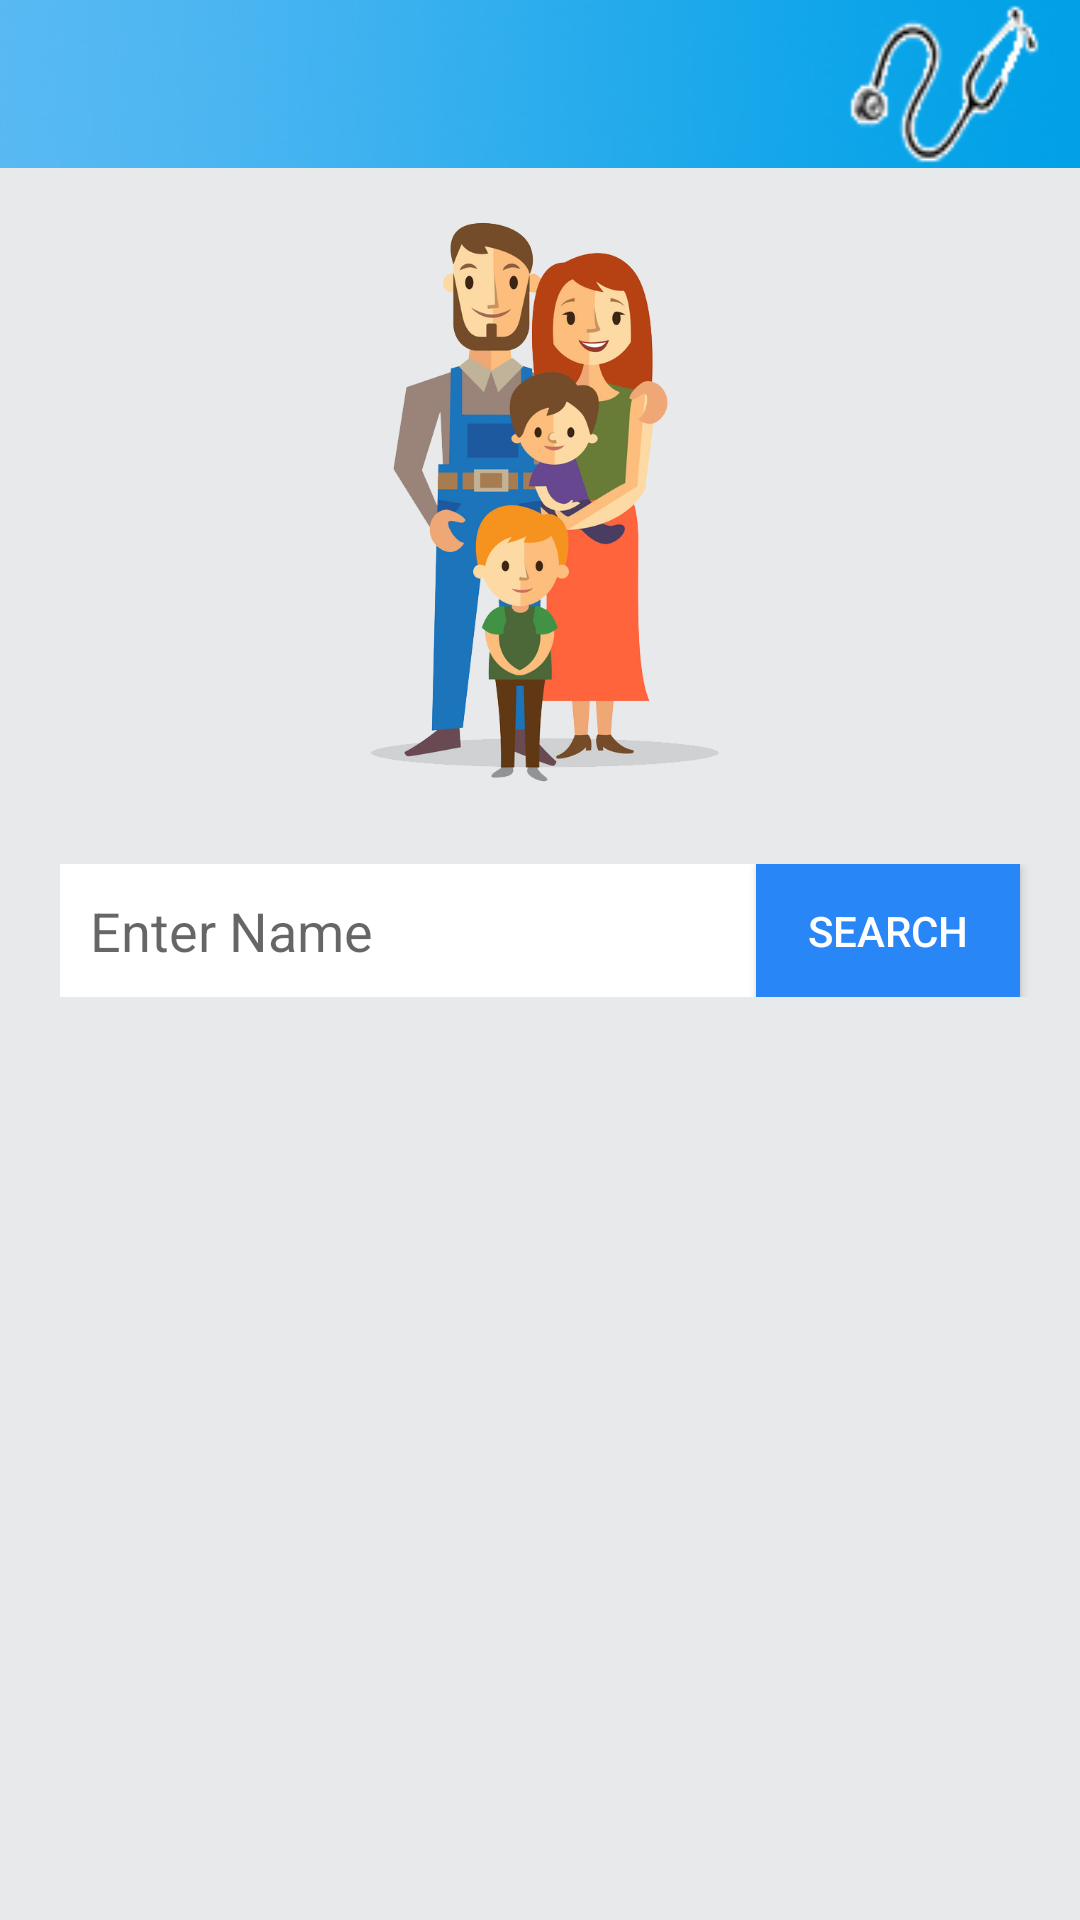

Here is an Android app screen rendered from its layout file. Give the layout XML and the strings, colors and styles it references.
<!-- AndroidManifest.xml: application theme AppTheme -->
<!-- res/layout/nurse_activity_add_member_search.xml -->
<?xml version="1.0" encoding="utf-8"?>
<LinearLayout xmlns:android="http://schemas.android.com/apk/res/android"
    xmlns:app="http://schemas.android.com/apk/res-auto"
    xmlns:tools="http://schemas.android.com/tools"
    android:layout_width="match_parent"
    android:layout_height="match_parent"
    android:orientation="vertical"
    android:background="#e7e9ea"
    tools:context=".nurse.nurse_activity_add_member_search">

    <androidx.appcompat.widget.Toolbar
        android:id="@+id/nams_toolbar"
        android:layout_width="match_parent"
        android:layout_height="wrap_content"
        android:background="@drawable/nurse_toolbar"
        android:minHeight="?attr/actionBarSize"
        android:theme="?attr/actionBarTheme" />



    <ImageView
        android:layout_width="125dp"
        android:layout_height="222dp"
        android:layout_gravity="center"
        android:src="@drawable/img_family_001" />

    <LinearLayout
        android:layout_width="match_parent"
        android:layout_height="wrap_content"
        android:layout_marginTop="10dp">

        <EditText
            android:id="@+id/nams_search_bar"
            android:layout_width="300dp"
            android:layout_height="wrap_content"
            android:layout_marginLeft="20dp"
            android:hint="Enter Name"
            android:background="@android:color/white"
            android:padding="10dp"
            android:layout_weight="1"
            android:inputType="textPersonName"/>

        <Button
            android:id="@+id/nams_search_btn"
            android:layout_width="wrap_content"
            android:layout_height="match_parent"
            android:layout_marginRight="20dp"
            android:background="@color/colorPrimaryDark"
            android:text="SEARCH"
            android:textColor="@android:color/white"
            />

    </LinearLayout>

</LinearLayout>
<!-- resources referenced by this layout -->
<resources>
  <color name="colorPrimaryDark">#2986f6</color>
  <!-- drawable img_family_001: png bitmap (drawable, 205424 bytes) -->
  <!-- drawable nurse_toolbar: jpg bitmap (drawable, 10201 bytes) -->
  <style name="AppTheme" parent="Theme.AppCompat.Light.NoActionBar">
          
          <item name="colorPrimary">@color/colorPrimary</item>
          <item name="colorPrimaryDark">#828282</item>
          <item name="colorAccent">@color/colorAccent</item>
          
          <item name="android:itemBackground">#ffffff</item>
          <item name="android:textColor">#000000</item>
      </style>
  <color name="colorPrimary">#66bb6a</color>
  <color name="colorAccent">#3700B3</color>
</resources>
